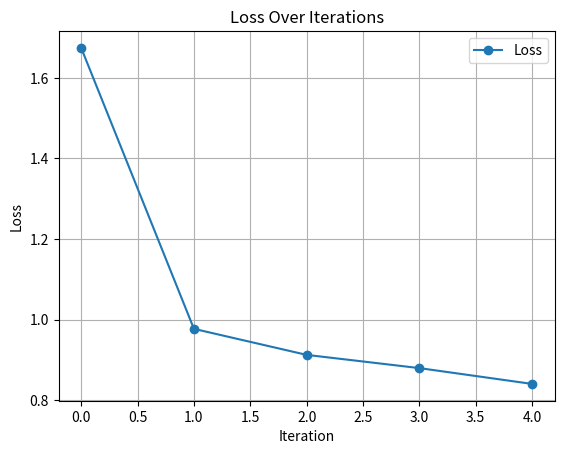

This figure's Python source:
import matplotlib.pyplot as plt
def lists_equal(lst1, lst2):
    return all(x == y for x, y in zip(lst1, lst2))
#zip : if list1[1,2,3]、list2[4,5,6]
#zip(list1,list2) = [(1,4),(2,5),(3,6)]

n = -1
point = [(2,5),(3,2),(3,3),(3,4),(4,3),(4,4),(6,3),(6,4),(6,6),(7,2),(7,5),(7,6),(7,7),(8,6),(8,7)]
X = [(2,2), (4,6), (6,5),(8,8)] #指定點
Q = 0   #計算疊代次數
global Loss
Loss =[]
while(Q<10) :
    Old_X = []  #儲存舊四點
    Dis = []    #儲存每個點離 指定四點 的各自距離
    M = []      #將距離存成4*15的矩陣
    x0 = []; x1 = []; x2 = []; x3 = []  #儲存每個點離哪個 指定點最近
    for i in point:
        n += 1
        for j in X:
            D = ((j[0]-i[0])**2+(j[1]-i[1])**2)**(0.5)  #算距離
            #D = math.dist(j,i)
            Dis.append(D)
        M.extend([Dis])
        Dis = []
    n = 0
    loss = 0
    for i in M:  
        loss += min(i)
    Loss.append(loss/15)    #紀錄距離變化

    for i in M:
        small = i.index(min(i))
        if small == 0 :
            x0.append(point[n])
        elif small == 1:
            x1.append(point[n])
        elif small == 2:
            x2.append(point[n])
        elif small == 3:
            x3.append(point[n])
        n += 1

    n = -1
    Old_X.extend(X)
    print("Old : ",Old_X)
    for i in [x0,x1,x2,x3]:
        n_x = 0
        n_y = 0
        n += 1 
        if len(i) == 0:
            continue
        for j in i:
            n_x += j[0]
            n_y += j[1]
        L = len(i)
        X[n] = (round(n_x / L, 2), round(n_y /L, 2))
    print("New : ", X,"\n")
    Q += 1
    if lists_equal(Old_X, X):
        print("不再變化，停止疊代。 總疊代 :", Q ,"次")
        break

#
print("疊代四點變化 ↑↑↑ / 最終結果 ↓↓↓")
print("最後四點 : \n",X)
print("\n個點分別屬於 ")
print("x0 : ",x0, "\nx1 : ",x1,"\nx2 : ",x2, "\nx3 : ",x3)
print("Loss :",Loss )

plt.plot(Loss, marker='o', linestyle='-')
plt.title('Loss Over Iterations')
plt.xlabel('Iteration')
plt.ylabel('Loss')

# 显示图例
plt.legend(['Loss'])

# 显示折线图
plt.grid(True)
plt.show()